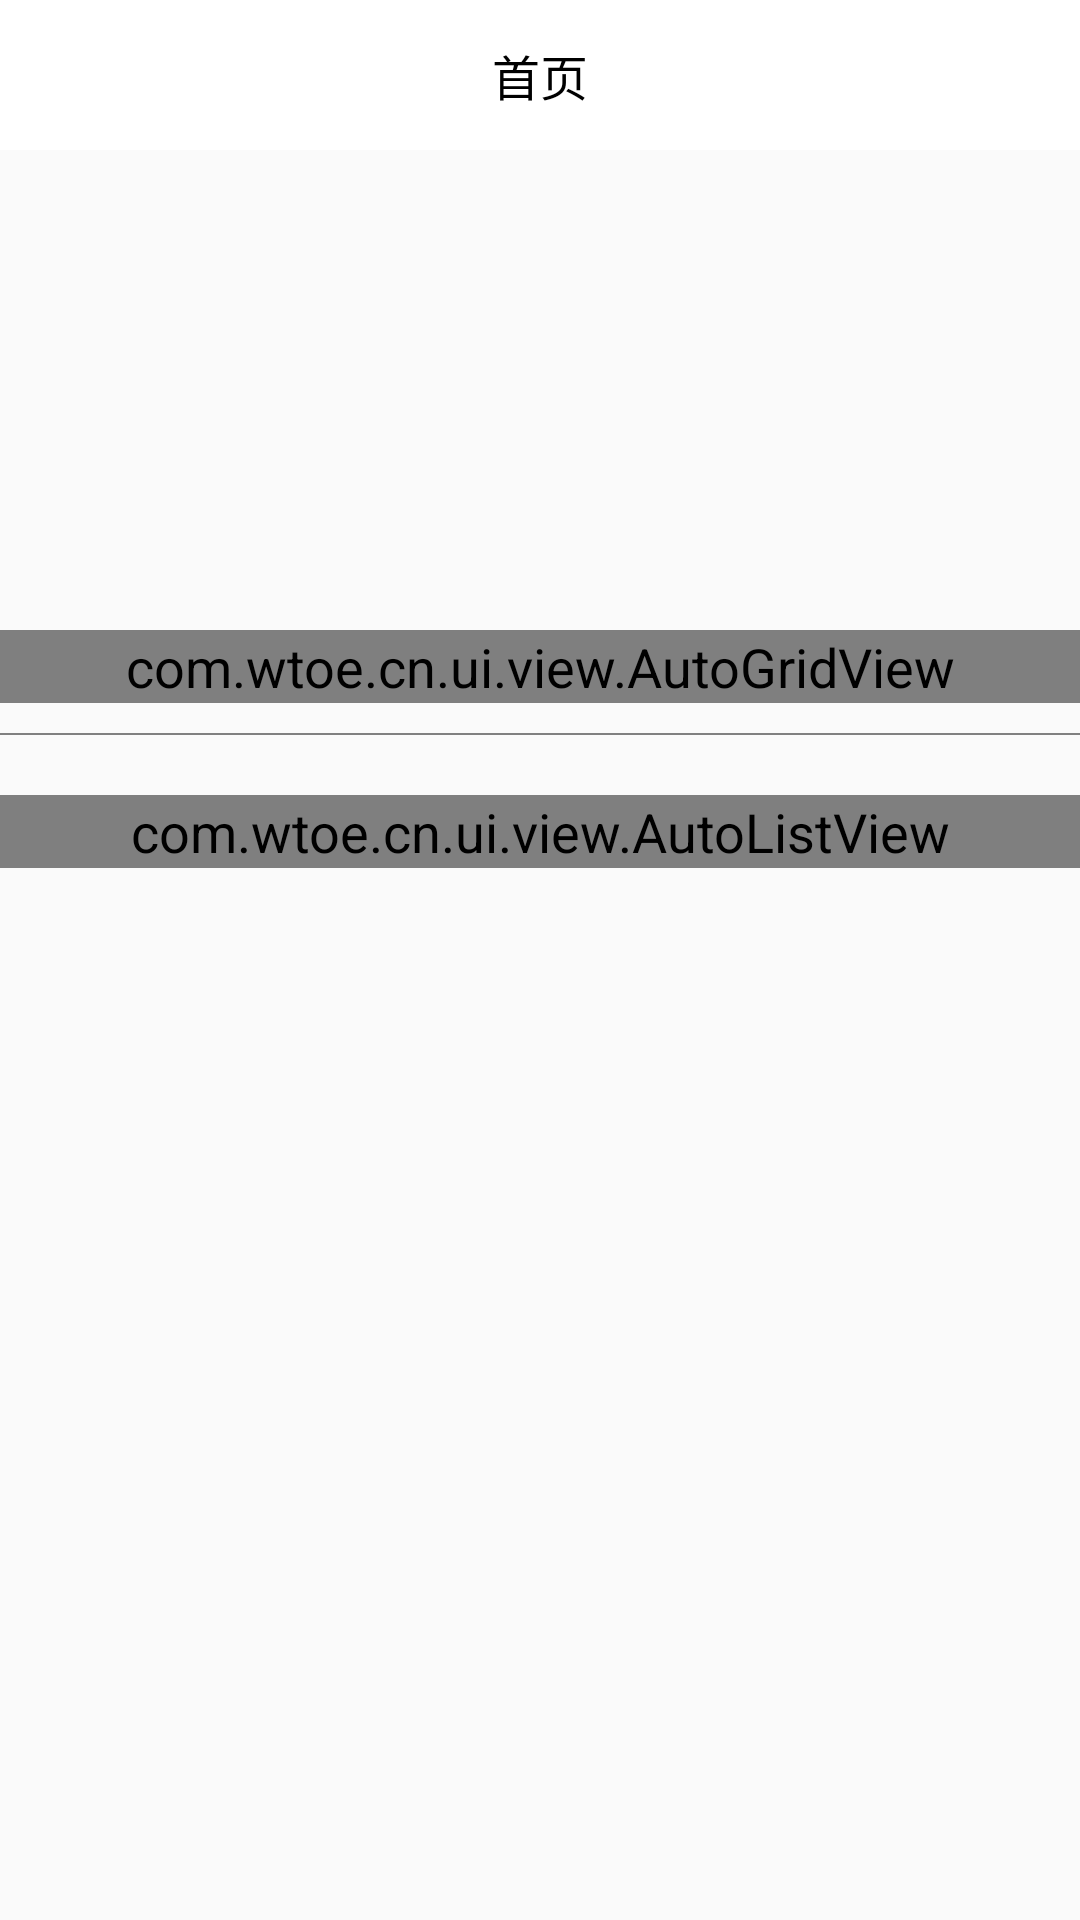

Android layout source for this screen:
<!-- AndroidManifest.xml: application theme AppTheme -->
<!-- res/layout/activity_main_tools.xml -->
<?xml version="1.0" encoding="utf-8"?>
<FrameLayout xmlns:android="http://schemas.android.com/apk/res/android"
    android:layout_width="match_parent"
    android:layout_height="match_parent"
    android:orientation="vertical">

    <android.support.v4.widget.NestedScrollView
        android:id="@+id/nested_scroll_view"
        android:layout_width="match_parent"
        android:layout_height="match_parent">

        <LinearLayout
            android:layout_width="match_parent"
            android:layout_height="match_parent"
            android:orientation="vertical">

            <ImageView
                android:id="@+id/bar_img"
                android:layout_width="match_parent"
                android:layout_height="200dp"
                android:layout_marginBottom="10dp"
                android:background="@drawable/bar_background"
                android:visibility="visible" />

            <com.wtoe.cn.ui.view.AutoGridView
                android:id="@+id/auto_grid_view"
                android:layout_width="match_parent"
                android:layout_height="wrap_content"
                android:layout_marginBottom="10dp"
                android:gravity="center"
                android:listSelector="@color/transparent"
                android:numColumns="4"
                android:overScrollMode="never"
                android:scrollbars="none"
                android:stretchMode="columnWidth" />

            <View
                android:layout_width="match_parent"
                android:layout_height="0.5dp"
                android:background="@color/gray" />

            <com.wtoe.cn.ui.view.AutoListView
                android:id="@+id/listview"
                android:layout_width="match_parent"
                android:layout_height="wrap_content"
                android:layout_marginTop="20dp"
                android:gravity="center"
                android:divider="@null"
                android:listSelector="@color/transparent"
                android:scrollbars="none" />

        </LinearLayout>

    </android.support.v4.widget.NestedScrollView>

    
    <RelativeLayout
        android:id="@+id/info_title_bar"
        android:layout_width="match_parent"
        android:layout_height="50dp"
        android:background="@color/white">

        <ImageButton
            android:id="@+id/img_btn_black"
            android:layout_width="wrap_content"
            android:layout_height="50dp"
            android:layout_alignParentLeft="true"
            android:layout_centerVertical="true"
            android:background="@color/transparent"
            android:paddingLeft="20dp"
            android:paddingRight="15dp"
            android:src="@drawable/btn_left" />

        <TextView
            android:id="@+id/info_title_name"
            android:layout_width="wrap_content"
            android:layout_height="wrap_content"
            android:layout_centerInParent="true"
            android:layout_gravity="center_vertical"
            android:text="@string/home_page"
            android:textColor="@color/black"
            android:textSize="16dp" />

    </RelativeLayout>


</FrameLayout>
<!-- resources referenced by this layout -->
<resources>
  <color name="black">#000000</color>
  <color name="gray">#808080</color>
  
      //------------------------------------
  <color name="transparent">#00000000</color>
  <color name="white">#ffffff</color>
  <!-- drawable btn_left: png bitmap (mipmap-xhdpi, 1739 bytes) -->
  <string name="home_page">首页</string>
  <style name="AppTheme" parent="Theme.AppCompat.DayNight.NoActionBar">
          
          <item name="colorPrimary">@color/colorPrimary</item>
          <item name="colorPrimaryDark">@color/colorPrimaryDark</item>
          <item name="colorAccent">@color/colorAccent</item>
          <item name="actionMenuTextColor">#ffffff</item>
  
          <item name="android:windowNoTitle">true</item>
          <item name="android:textColor">#FFFFFF</item>
          <item name="android:textSize">18sp</item>
  
          //沉浸状态栏
          <item name="android:windowIsTranslucent">true</item>
          <item name="android:windowTranslucentStatus">true</item>
  
          //ActionBarDrawerToggle设置颜色
          <item name="colorControlNormal">@android:color/white</item>
  
      </style>
  <color name="colorPrimary">#3F51B5</color>
  <color name="colorPrimaryDark">#303F9F</color>
  <color name="colorAccent">#FF4081</color>
</resources>
